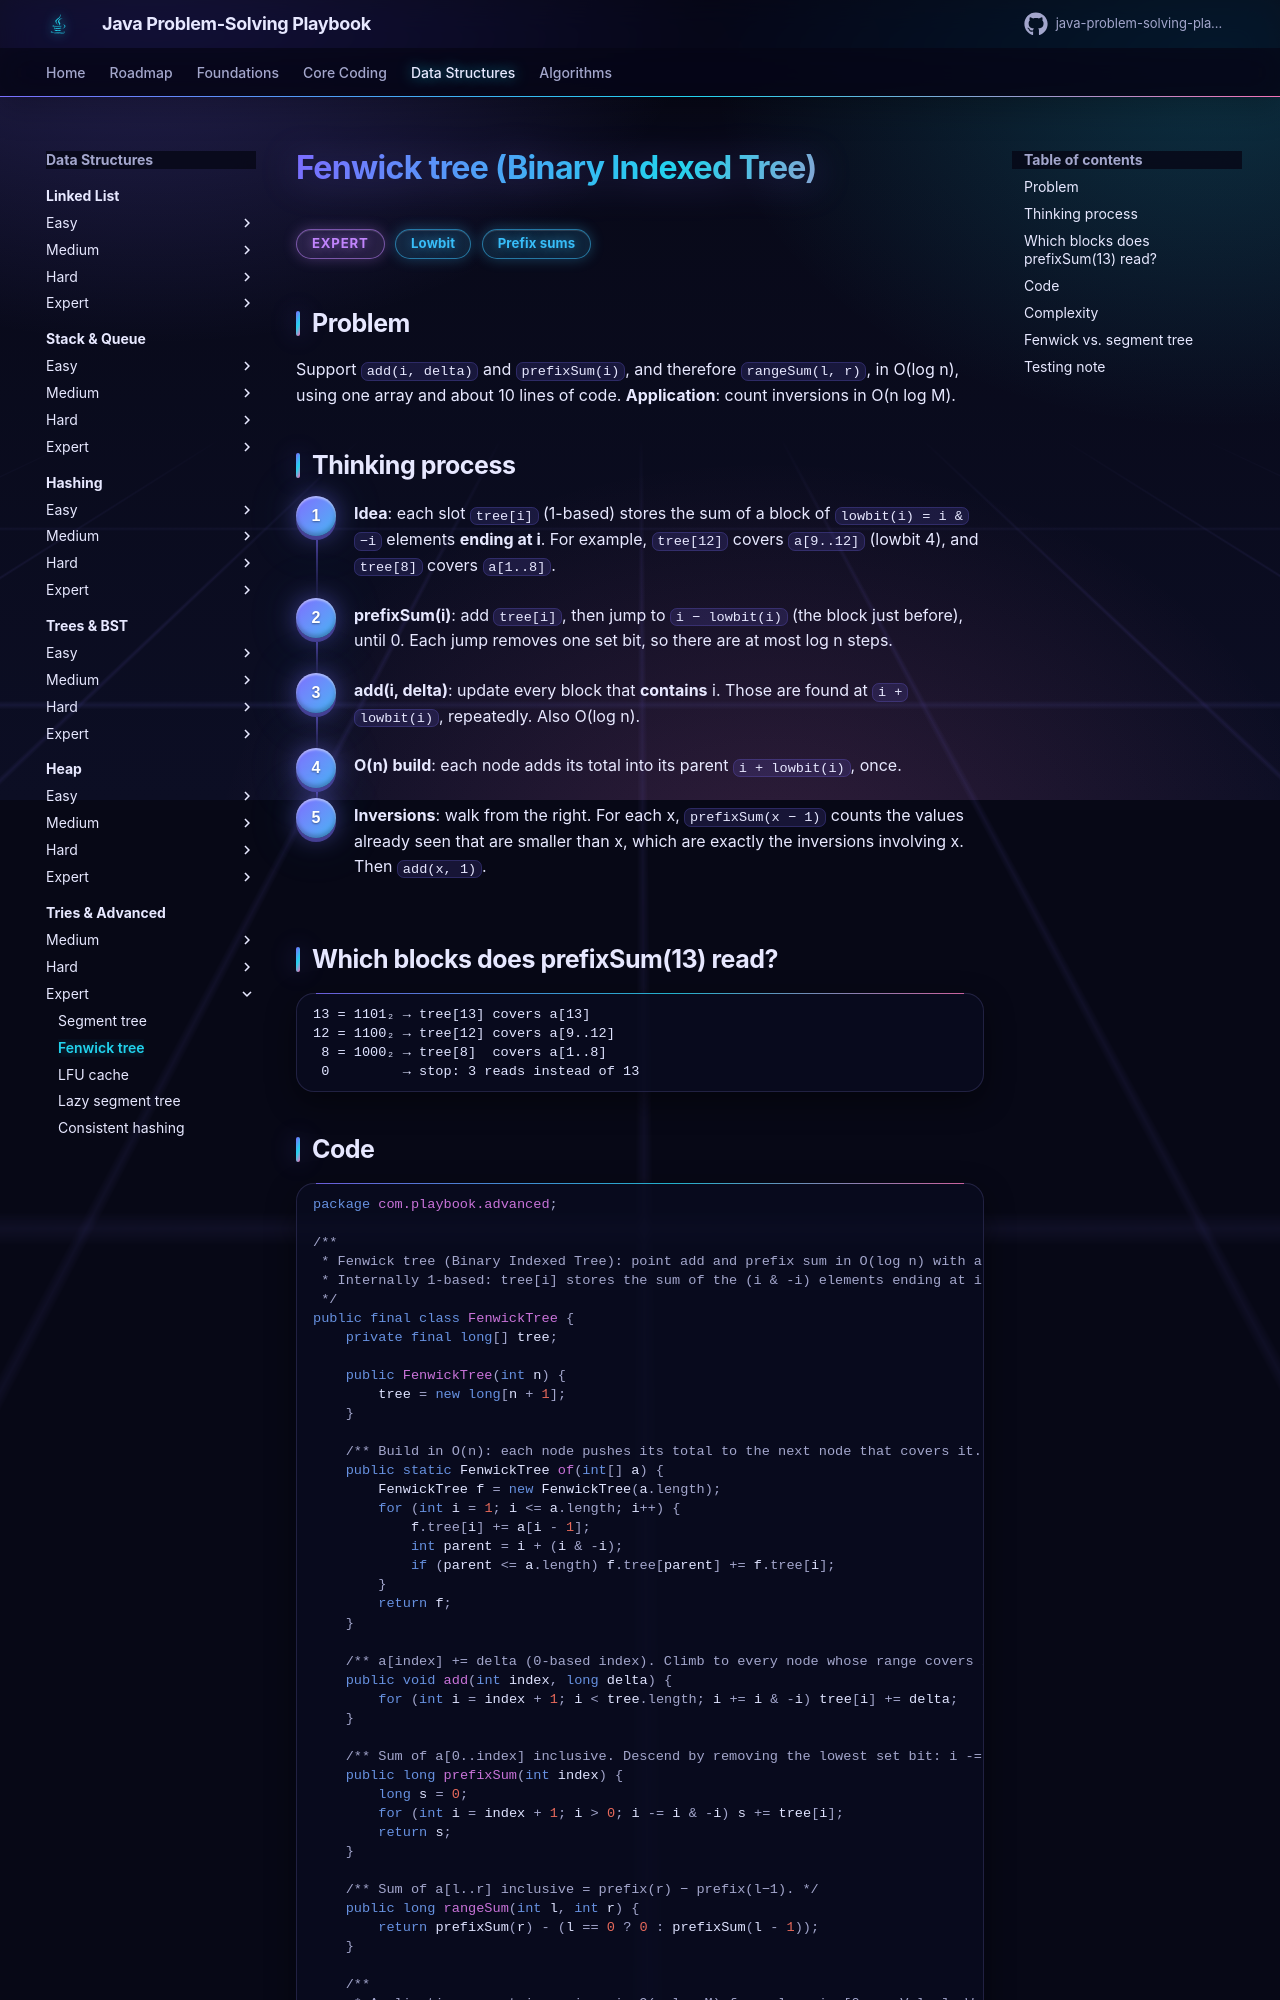

repository: khiruashish/java-problem-solving-playbook · page: 16-tries-advanced/fenwick-tree/index.html · generator: mkdocs

# Fenwick tree (Binary Indexed Tree)

<span class="badge expert">Expert</span> <span class="badge tag">Lowbit</span> <span class="badge tag">Prefix sums</span>

## Problem
Support `add(i, delta)` and `prefixSum(i)`, and therefore `rangeSum(l, r)`, in O(log n), using one array and about 10 lines of code.
**Application**: count inversions in O(n log M).

## Thinking process
<div class="steps" markdown>

1. **Idea**: each slot `tree[i]` (1-based) stores the sum of a block of `lowbit(i) = i & −i` elements **ending at i**.
   For example, `tree[12]` covers `a[9..12]` (lowbit 4), and `tree[8]` covers `a[1..8]`.
2. **prefixSum(i)**: add `tree[i]`, then jump to `i − lowbit(i)` (the block just before), until 0. Each jump removes one set bit,
   so there are at most log n steps.
3. **add(i, delta)**: update every block that **contains** i. Those are found at `i + lowbit(i)`, repeatedly. Also O(log n).
4. **O(n) build**: each node adds its total into its parent `i + lowbit(i)`, once.
5. **Inversions**: walk from the right. For each x, `prefixSum(x − 1)` counts the values already seen that are smaller than x,
   which are exactly the inversions involving x. Then `add(x, 1)`.

</div>

## Which blocks does prefixSum(13) read?
```
13 = 1101₂ → tree[13] covers a[13]
12 = 1100₂ → tree[12] covers a[9..12]
 8 = 1000₂ → tree[8]  covers a[1..8]
 0         → stop: 3 reads instead of 13
```
